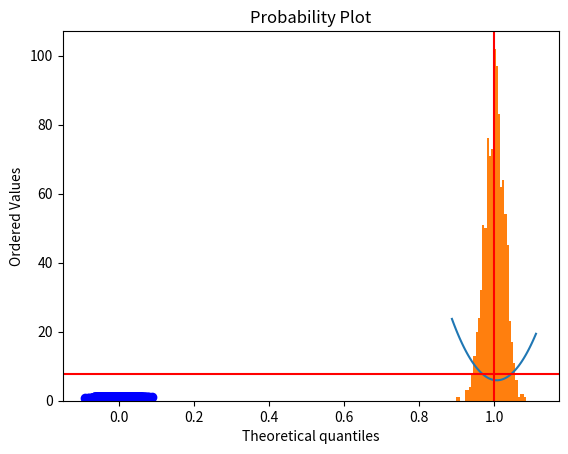
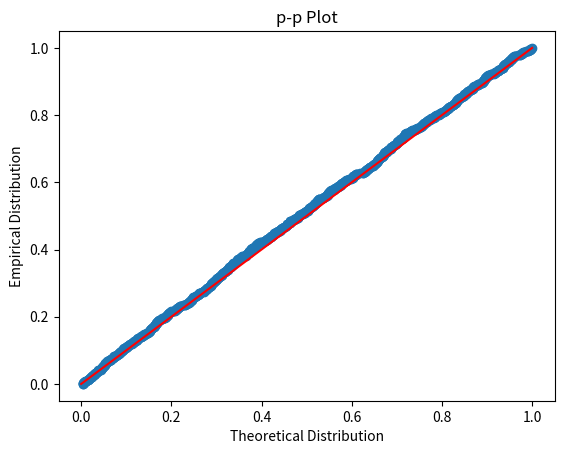

The script that saved these images, in order:
import numpy as np
from numpy.linalg import inv

## Play with us!
beta = 1     # "Coefficient of interest"
gamma = 1    # Governs effect of u on X
sigma_u = 1  # Note assumption of homoskedasticity
## Play with us!

# Let Z have order ell, and X order 1, with Var([X,Z]|u)=VXZ

ell = 4 # Play with me too!

# Arbitrary (but deterministic) choice for VXZ = [VX Cov(X,Z);
#                                                 Cov(Z,X) VZ]
# Pinned down by choice of a matrix A...
A = np.sqrt(1/np.arange(1,(ell+1)**2+1)).reshape((ell+1,ell+1)) 

## Below here we're less playful.

# Now Var([X,Z]|u) is constructed so guaranteed pos. def.
VXZ = A.T@A 

Q = -VXZ[1:,[0]]  # -EZX', or generally Edgj/db'

# Gimme some truth:
truth = (beta,gamma,sigma_u,VXZ)

## But play with Omega if you want to introduce heteroskedascity
Omega = (sigma_u**2)*VXZ[1:,1:] # E(Zu)(u'Z')

# Asymptotic variance of optimally weighted GMM estimator:
print(inv(Q.T@inv(Omega)@Q))

from scipy.stats import distributions as iid

def dgp(N,beta,gamma,sigma_u,VXZ):
    """Generate a tuple of (y,X,Z).

    Satisfies model:
        y = X@beta + u
        E Z'u = 0
        Var(u) = sigma^2
        Cov(X,u) = gamma*sigma_u^2
        Var([X,Z}|u) = VXZ
        u,X,Z mean zero, Gaussian

    Each element of the tuple is an array of N observations.

    Inputs include
    - beta :: the coefficient of interest
    - gamma :: linear effect of disturbance on X
    - sigma_u :: Variance of disturbance
    - VXZ :: Cov([X,Z|u])
    """
    
    u = iid.norm.rvs(size=(N,1))*sigma_u

    # "Square root" of VXZ via eigendecomposition
    lbda,v = np.linalg.eig(VXZ)
    SXZ = v@np.diag(np.sqrt(lbda))

    # Generate normal random variates [X*,Z]
    XZ = iid.norm.rvs(size=(N,VXZ.shape[0]))@SXZ.T

    # But X is endogenous...
    X = XZ[:,[0]] + gamma*u
    Z = XZ[:,1:]

    # Calculate y
    y = X*beta + u

    return y,X,Z

N = 1000

data = dgp(N,*truth)

y,X,Z = data # Unpack tuple to check on things

# Check that we've computed things correctly:
print("True Var([X,Z]|u):")
print(VXZ,end="\n\n")

print("Estimated (unconditional) sample covariance matrix minus true conditional:")
print(np.cov(np.c_[X,Z].T,ddof=0) - VXZ)

import numpy as np
from numpy.linalg import inv

def gj(b,y,X,Z):
    """Observations of g_j(b).

    This defines the deviations from the predictions of our model; i.e.,
    e_j = Z_ju_j, where EZ_ju_j=0.

    Can replace this function to testimate a different model.
    """
    return Z*(y - X*b)

def gN(b,data):
    """Averages of g_j(b).

    This is generic for data, to be passed to gj.
    """
    e = gj(b,*data)

    # Check to see more obs. than moments.
    assert e.shape[0] > e.shape[1]
    
    return e.mean(axis=0)

def Omegahat(b,data):
    e = gj(b,*data)

    # Recenter! We have Eu=0 under null.
    # Important to use this information.
    e = e - e.mean(axis=0) 
    
    return e.T@e/e.shape[0]

Winv = Omegahat(beta,data) 
print(Winv)

def J(b,W,data):

    m = gN(b,data) # Sample moments @ b
    N = data[0].shape[0]

    return N*m.T@W@m # Scale by sample size

from matplotlib import pyplot as plt
%matplotlib inline

# Limiting distribution of criterion (under null)
limiting_J = iid.chi2(ell-1)

# Limiting SE of b
sigma_0 = lambda N: np.sqrt(inv(Q.T@inv(Winv)@Q)/N)[0][0] 

# Choose 8 sigma_0 neighborhood of "truth"
B = np.linspace(beta-4*sigma_0(N),beta+4*sigma_0(N),100)
W = inv(Winv)

_ = plt.plot(B,[J(b,W,data) for b in B.tolist()])
_ = plt.axhline(limiting_J.isf(0.05),color='r')

from scipy.optimize import minimize_scalar

def two_step_gmm(data):

    # First step uses identity weighting matrix
    W1 = np.eye(gj(1,*data).shape[1])

    b1 = minimize_scalar(lambda b: J(b,W1,data)).x 

    # Construct 2nd step weighting matrix using
    # first step estimate of beta
    W2 = inv(Omegahat(b1,data))

    return minimize_scalar(lambda b: J(b,W2,data))

soltn = two_step_gmm(data)

print("b=%f, J=%f, Critical J=%f" % (soltn.x,soltn.fun,limiting_J.isf(0.05)))

N = 1000 # Sample size

D = 1000 # Monte Carlo draws

b_draws = []
J_draws = []
for d in range(D):
    soltn = two_step_gmm(dgp(N,*truth))
    b_draws.append(soltn.x)
    J_draws.append(soltn.fun)

_ = plt.hist(b_draws,bins=int(np.ceil(np.sqrt(N))))
_ = plt.axvline(beta,color='r')

# Limiting distribution of estimator

limiting_b = iid.norm(scale=sigma_0(N))

print("Bootstrapped standard errors: %g" % np.std(b_draws))
print("Asymptotic approximation: %g" % sigma_0(N))
print("Critical value for J statistic: %g (5%%)" % limiting_J.isf(.05))

from scipy.stats import probplot

_ = probplot(b_draws,dist=limiting_b,fit=False,plot=plt)

def ppplot(data,dist):
    data = np.array(data)

    # Theoretical CDF, evaluated at points of data
    P = [dist.cdf(x) for x in data.tolist()]

    # Empirical CDF, evaluated at points of data
    Phat = [(data<x).mean() for x in data.tolist()]

    fig, ax = plt.subplots()
    
    ax.scatter(P,Phat)
    ax.plot([0,1],[0,1],color='r') # Plot 45
    ax.set_xlabel('Theoretical Distribution')
    ax.set_ylabel('Empirical Distribution')
    ax.set_title('p-p Plot')

    return ax
    
_ = ppplot(J_draws, limiting_J)